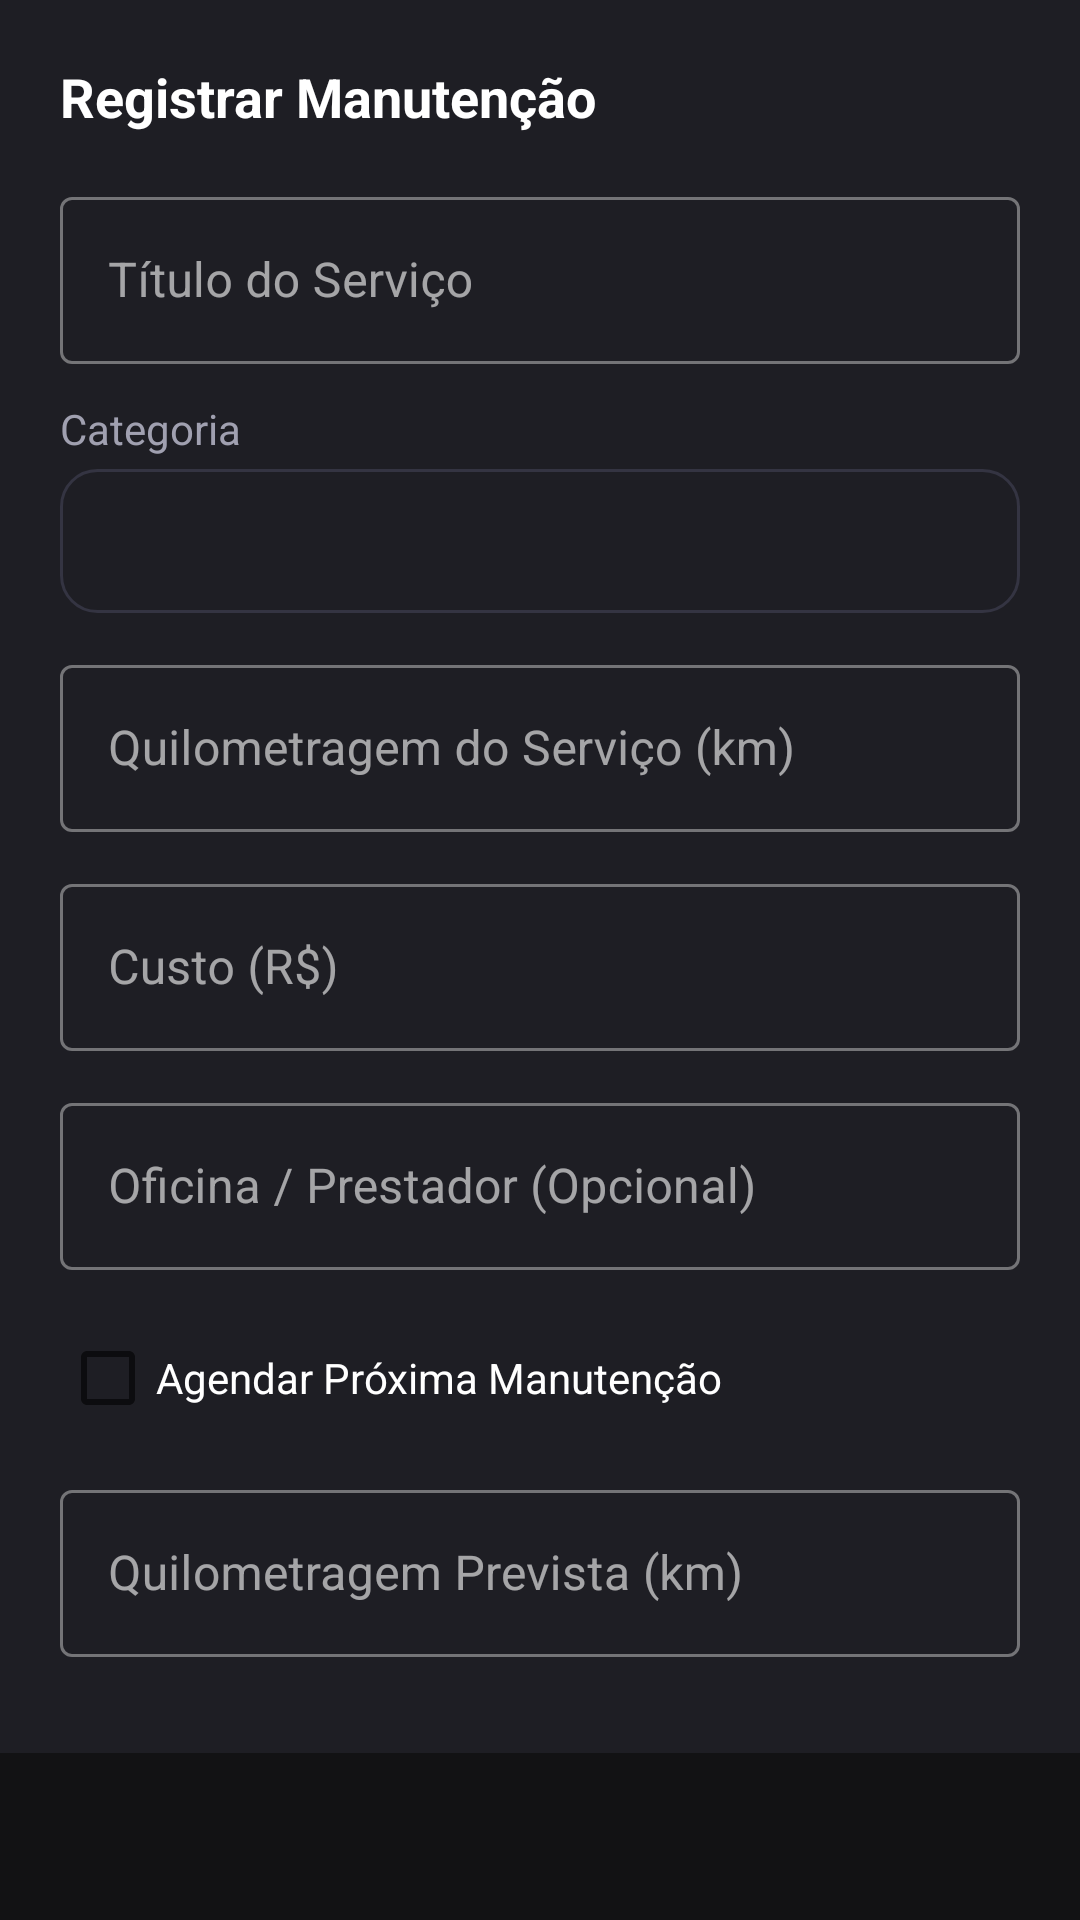

Android layout source for this screen:
<!-- AndroidManifest.xml: application theme Theme.MyCar -->
<!-- res/layout/dialog_add_maintenance.xml -->
<?xml version="1.0" encoding="utf-8"?>
<ScrollView xmlns:android="http://schemas.android.com/apk/res/android"
    android:layout_width="match_parent"
    android:layout_height="wrap_content">

    <LinearLayout
        android:layout_width="match_parent"
        android:layout_height="wrap_content"
        android:background="@color/colorSurface"
        android:orientation="vertical"
        android:padding="20dp">

        <TextView
            android:layout_width="wrap_content"
            android:layout_height="wrap_content"
            android:layout_marginBottom="16dp"
            android:text="@string/maintenance_add"
            android:textColor="@color/textPrimary"
            android:textSize="18sp"
            android:textStyle="bold" />

        <com.google.android.material.textfield.TextInputLayout
            style="@style/Widget.MaterialComponents.TextInputLayout.OutlinedBox"
            android:layout_width="match_parent"
            android:layout_height="wrap_content"
            android:layout_marginBottom="12dp"
            android:hint="@string/maintenance_service_title">

            <com.google.android.material.textfield.TextInputEditText
                android:id="@+id/et_maint_title"
                android:layout_width="match_parent"
                android:layout_height="wrap_content"
                android:inputType="textCapWords"
                android:textColor="@color/textPrimary" />
        </com.google.android.material.textfield.TextInputLayout>

        <TextView
            android:layout_width="wrap_content"
            android:layout_height="wrap_content"
            android:layout_marginBottom="4dp"
            android:text="@string/maintenance_category"
            android:textColor="@color/textSecondary"
            android:textSize="14sp" />

        <Spinner
            android:id="@+id/spinner_maint_category"
            android:layout_width="match_parent"
            android:layout_height="48dp"
            android:layout_marginBottom="12dp"
            android:background="@drawable/card_background_glow"
            android:paddingStart="8dp"
            android:paddingEnd="8dp" />

        <com.google.android.material.textfield.TextInputLayout
            style="@style/Widget.MaterialComponents.TextInputLayout.OutlinedBox"
            android:layout_width="match_parent"
            android:layout_height="wrap_content"
            android:layout_marginBottom="12dp"
            android:hint="@string/maintenance_odometer">

            <com.google.android.material.textfield.TextInputEditText
                android:id="@+id/et_maint_odometer"
                android:layout_width="match_parent"
                android:layout_height="wrap_content"
                android:inputType="numberDecimal"
                android:textColor="@color/textPrimary" />
        </com.google.android.material.textfield.TextInputLayout>

        <com.google.android.material.textfield.TextInputLayout
            style="@style/Widget.MaterialComponents.TextInputLayout.OutlinedBox"
            android:layout_width="match_parent"
            android:layout_height="wrap_content"
            android:layout_marginBottom="12dp"
            android:hint="@string/maintenance_cost">

            <com.google.android.material.textfield.TextInputEditText
                android:id="@+id/et_maint_cost"
                android:layout_width="match_parent"
                android:layout_height="wrap_content"
                android:inputType="numberDecimal"
                android:textColor="@color/textPrimary" />
        </com.google.android.material.textfield.TextInputLayout>

        <com.google.android.material.textfield.TextInputLayout
            style="@style/Widget.MaterialComponents.TextInputLayout.OutlinedBox"
            android:layout_width="match_parent"
            android:layout_height="wrap_content"
            android:layout_marginBottom="12dp"
            android:hint="@string/maintenance_workshop">

            <com.google.android.material.textfield.TextInputEditText
                android:id="@+id/et_maint_workshop"
                android:layout_width="match_parent"
                android:layout_height="wrap_content"
                android:inputType="textCapWords"
                android:textColor="@color/textPrimary" />
        </com.google.android.material.textfield.TextInputLayout>

        <CheckBox
            android:id="@+id/cb_is_scheduled"
            android:layout_width="wrap_content"
            android:layout_height="wrap_content"
            android:layout_marginBottom="8dp"
            android:text="@string/maintenance_schedule_future"
            android:textColor="@color/textPrimary" />

        <com.google.android.material.textfield.TextInputLayout
            id="@+id/til_target_odometer"
            style="@style/Widget.MaterialComponents.TextInputLayout.OutlinedBox"
            android:layout_width="match_parent"
            android:layout_height="wrap_content"
            android:layout_marginBottom="12dp"
            android:hint="@string/maintenance_target_odometer">

            <com.google.android.material.textfield.TextInputEditText
                android:id="@+id/et_maint_target_odometer"
                android:layout_width="match_parent"
                android:layout_height="wrap_content"
                android:inputType="numberDecimal"
                android:textColor="@color/textPrimary" />
        </com.google.android.material.textfield.TextInputLayout>

    </LinearLayout>
</ScrollView>
<!-- resources referenced by this layout -->
<resources>
  <color name="colorSurface">#1E1E24</color>
  <color name="textPrimary">#FFFFFF</color>
  <color name="textSecondary">#A0A0B0</color>
  <!-- drawable card_background_glow (drawable) -->
  <?xml version="1.0" encoding="utf-8"?>
  <shape xmlns:android="http://schemas.android.com/apk/res/android" android:shape="rectangle">
      <corners android:radius="12dp" />
      <solid android:color="#1E1E24" />
      <stroke android:width="1dp" android:color="#343442" />
  </shape>
  <string name="maintenance_add">Registrar Manutenção</string>
  <string name="maintenance_category">Categoria</string>
  <string name="maintenance_cost">Custo (R$)</string>
  <string name="maintenance_odometer">Quilometragem do Serviço (km)</string>
  <string name="maintenance_schedule_future">Agendar Próxima Manutenção</string>
  <string name="maintenance_service_title">Título do Serviço</string>
  <string name="maintenance_target_odometer">Quilometragem Prevista (km)</string>
  <string name="maintenance_workshop">Oficina / Prestador (Opcional)</string>
  <style name="Theme.MyCar" parent="Theme.MaterialComponents.DayNight.NoActionBar">
          
          <item name="colorPrimary">@color/colorPrimary</item>
          <item name="colorPrimaryVariant">@color/colorPrimaryVariant</item>
          <item name="colorOnPrimary">#000000</item>
  
          
          <item name="colorSecondary">@color/colorSecondary</item>
          <item name="colorSecondaryVariant">@color/colorSecondary</item>
          <item name="colorOnSecondary">#000000</item>
  
          
          <item name="android:statusBarColor">@color/colorBackground</item>
          <item name="android:windowLightStatusBar">false</item>
          <item name="android:navigationBarColor">@color/colorBackground</item>
  
          
          <item name="android:windowBackground">@color/colorBackground</item>
          <item name="colorSurface">@color/colorSurface</item>
          <item name="colorOnSurface">@color/textPrimary</item>
      </style>
  <color name="colorPrimary">#00D2FF</color>
  <color name="colorPrimaryVariant">#0090B8</color>
  <color name="colorSecondary">#00E676</color>
  <color name="colorBackground">#121214</color>
</resources>
